10-way image classification set "Apple Blossom Images" from GitHub (19ngxuan/appleBlossomDataset); label vocabulary: BBCH stage 53, BBCH stage 54, BBCH stage 56, BBCH stage 57, BBCH stage 59, BBCH stage 61, BBCH stage 65, BBCH stage 67, BBCH stage 69, BBCH stage 71.

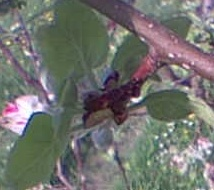
Label: BBCH stage 57

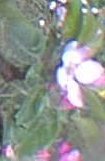
Label: BBCH stage 65

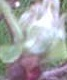
Label: BBCH stage 54

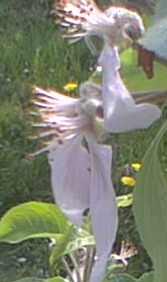
Label: BBCH stage 67

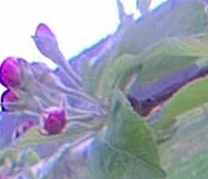
Label: BBCH stage 59

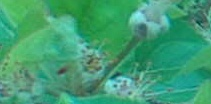
Label: BBCH stage 69
